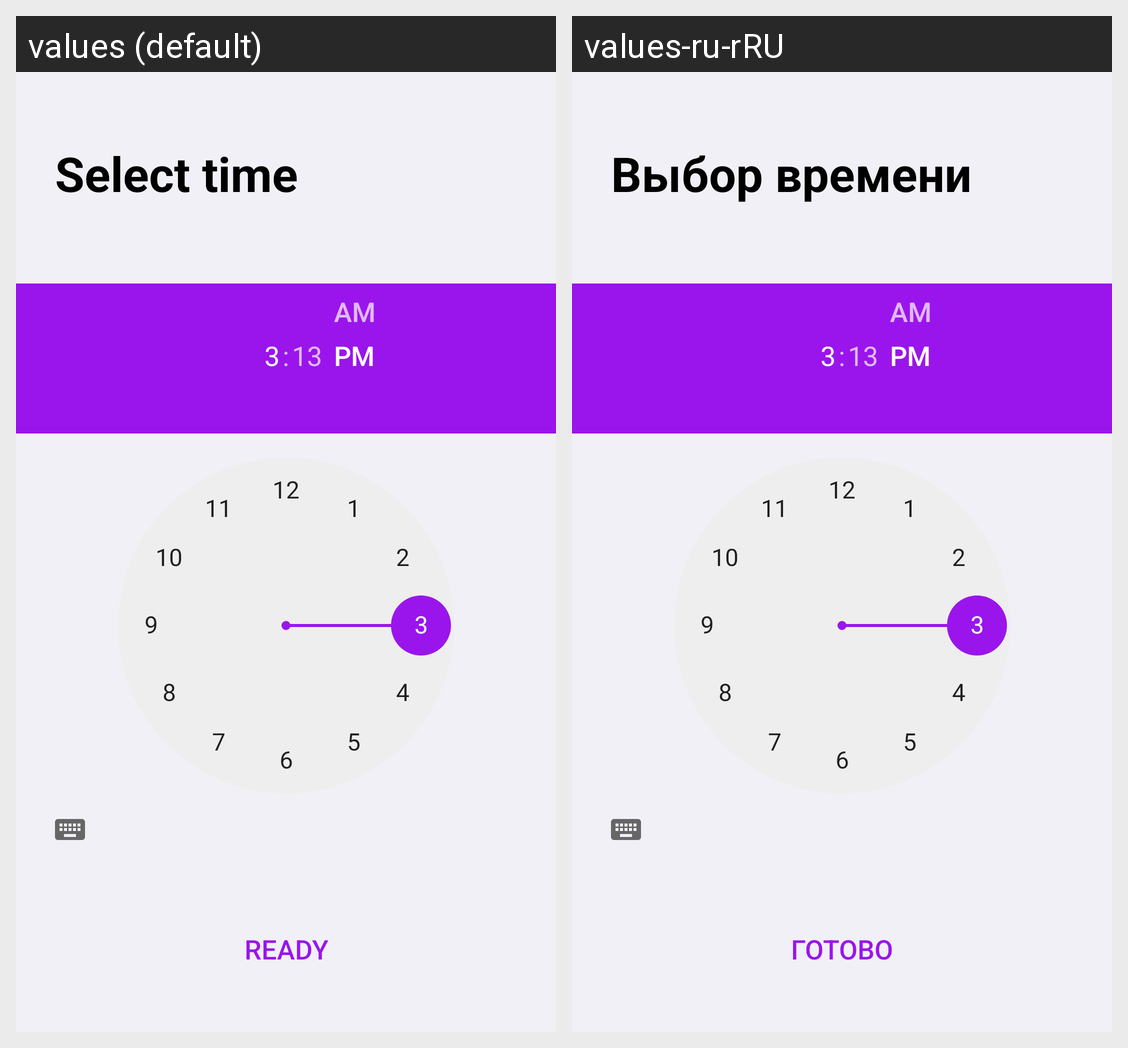

Strings drawn on this Android screen and how each of the app's shown locales translates them:
Android screen res/layout/fragment_record_time_selection.xml rendered under 2 locales, left to right: values (default), values-ru-rRU. Device: Nexus 5 (rendered at 1080×1920; each locale shown at half size, 540×960, under a caption strip naming it); theme Theme.PictureSnap.
Strings drawn on this screen, with the default value and each locale's value (text and hints the layout hard-codes, and strings that could not be matched under every locale, appear in the picture but are not listed):

time_selection
  values: Select time
  values-ru-rRU: Выбор времени

ready
  values: Ready
  values-ru-rRU: Готово
